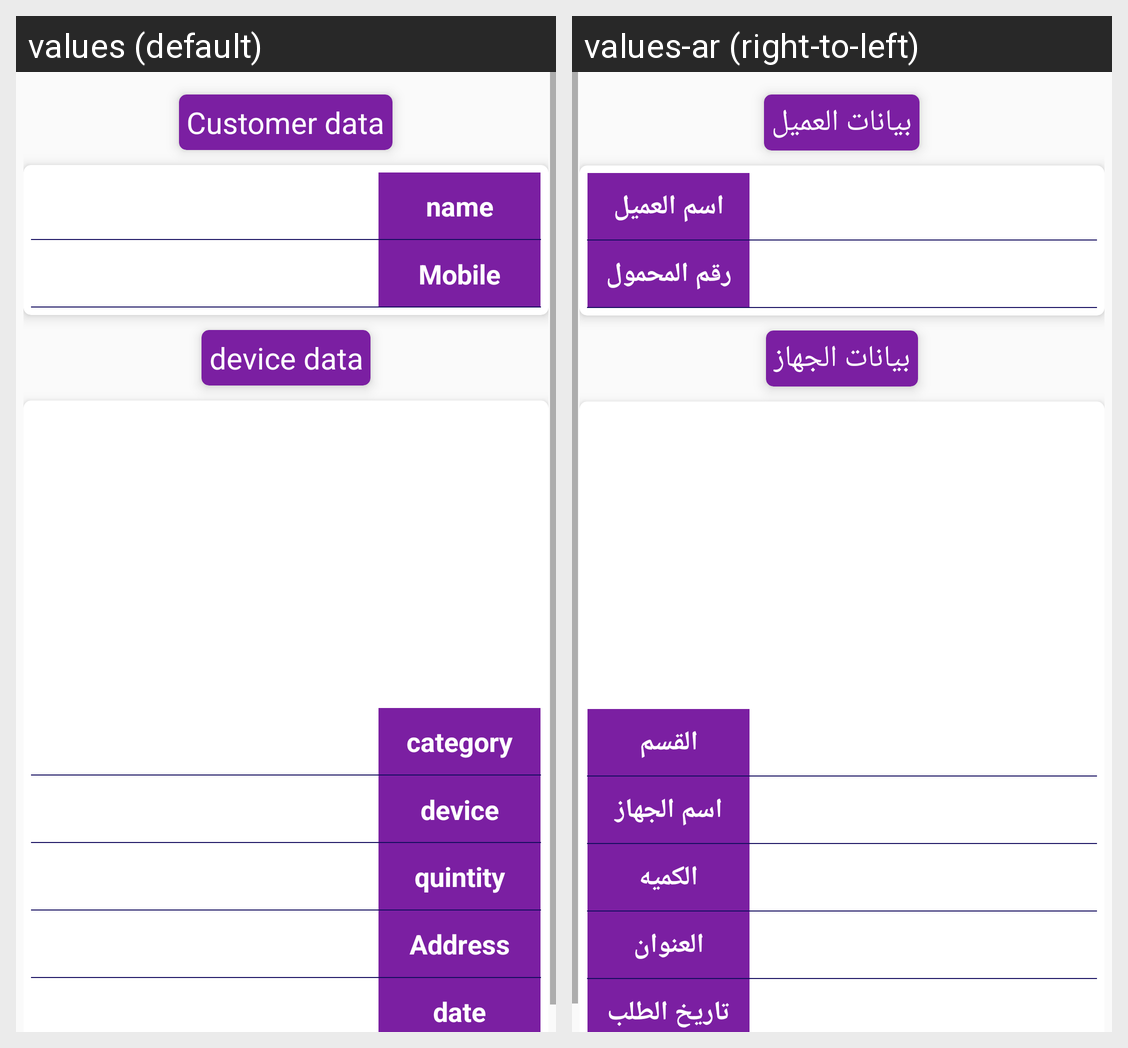

Here is an Android app screen in its default locale and in the app's own translations. Write out the translated-string differences for the strings that appear on this screen.
Android screen res/layout/activity_show_order__details.xml rendered under 2 locales, left to right: values (default), values-ar (right-to-left). Device: Nexus 5 (rendered at 1080×1920; each locale shown at half size, 540×960, under a caption strip naming it); theme AppTheme.
Strings drawn on this screen, with the default value and each locale's value (text and hints the layout hard-codes, and strings that could not be matched under every locale, appear in the picture but are not listed):

cdata
  values: Customer data
  values-ar: بيانات العميل

cname
  values: name
  values-ar: اسم العميل

mobileNumber
  values: Mobile number
  values-ar: رقم المحمول

device_data
  values: device data
  values-ar: بيانات الجهاز

category
  values: category
  values-ar: القسم

dname
  values: device name
  values-ar: اسم الجهاز

quintity
  values: quintity
  values-ar: الكميه

address
  values: Address
  values-ar: العنوان

date
  values: date
  values-ar: تاريخ الطلب
